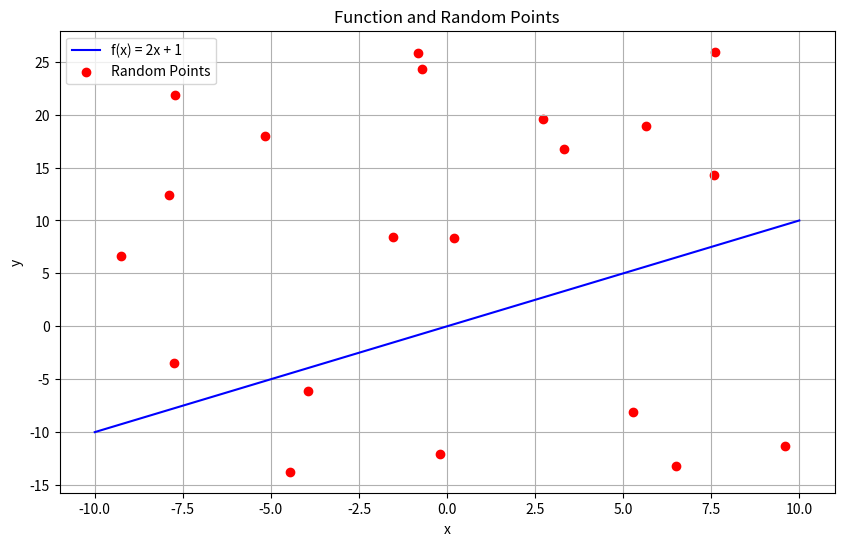

This figure's Python source:
import numpy as np
import matplotlib.pyplot as plt

# Define the function f(x) = 2x + 1
def f(x):
    return x

# Generate 20 random x values between -10 and 10
x_random = np.random.uniform(-10, 10, 20)

# Generate 20 random y values; this method generates points that may or may not lie on the function
y_random = np.random.uniform(-20, 30, 20) # Adjusted range to cover possible y values of f(x)

# Plotting the function and the random points
x_plot = np.linspace(-10, 10, 400)
y_plot = f(x_plot)

plt.figure(figsize=(10, 6))
plt.plot(x_plot, y_plot, label='f(x) = 2x + 1', color='blue')
plt.scatter(x_random, y_random, color='red', label='Random Points')
plt.legend()
plt.xlabel('x')
plt.ylabel('y')
plt.title('Function and Random Points')
plt.grid(True)


# Check if the points lie on the function with a threshold
threshold = 0.001
points_on_function = np.abs(f(x_random) - y_random) < threshold
points_under_function = y_random < f(x_random)
points_above_function = y_random > f(x_random)

# Counting how many points are under the function
num_points_under_function = np.sum(points_under_function)
num_points_above_function = np.sum(points_above_function)
num_points_on_function = np.sum(points_on_function)
print("under:")
print(num_points_under_function, points_under_function)
print("on:")
print(num_points_on_function, points_on_function)
print("above:")
print(num_points_above_function, points_above_function)
plt.show()